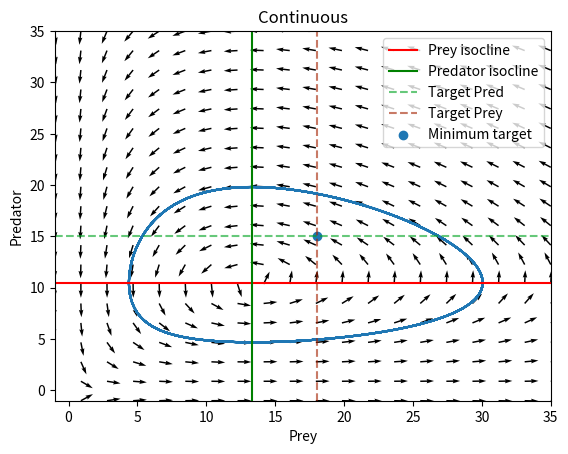

The matplotlib source for this figure:
import matplotlib.pyplot as plt
import numpy as np

lim = 35
                   
def xrate(x,y):
    return r1*x-a*y*x
def yrate(x,y):
    return -d2*y +g*a*x*y

#PARAMS
a = 0.1 #deathrate of prey per prey and pred avl
r1 = 1.05 #birthrate of prey
g = 0.45 #no pred born per prey dead
d2 = 0.6 #death rate of pred

h = 0.0001
#hrec = 1/h
'''xstep = 0.001 
ystep = 0.001 '''

#-------
#Start pop vect
inx = 30
iny = 10
#-------
x, y = np.meshgrid(np.linspace(-1, lim,20),  
                   np.linspace(-1, lim,20)) 
u = xrate(x,y)
v = yrate(x,y)
#Normalization
m = np.sqrt(np.power(u,2)+np.power(v,2))
u = u/m
v = v/m
#------
nh = 0
switch  = 0
#rung-kutta 4 trajectory
def trajectory(ix,iy):
    kx1 = xrate(ix,iy)
    ky1 = yrate(ix,iy)
    kx2 = xrate(ix+h*kx1/2,iy+h*ky1/2)
    ky2 = yrate(ix+h*kx1/2,iy+h*ky1/2)
    kx3 = xrate(ix+h*kx2/2,iy+ky2*h/2)
    ky3 = yrate(ix+h*kx2/2,iy+ky2*h/2)
    kx4 = xrate(ix+h*kx3,iy+ky3*h)
    ky4 = yrate(ix+h*kx3,iy+ky3*h)
    u1 = (kx1+2*kx2+2*kx3+kx4)/6
    ky4 = yrate(ix+h*ky3,iy+h)
    v1 = (ky1+2*ky2+2*ky3+ky4)/6
    #step = 0.0001 
    ix = (ix + u1*h)
    iy = (iy + v1*h)
    list1.append(ix)
    list2.append(iy) 
    global nh
    global switch
    nh +=1
    if ix >= 18 and iy >=15 and switch == 0:
        ft = nh
        switch = 1
        print('Time taken is to first attain the required density is',ft*h,'years')
    return

'''def trajectory_disc(ixd,iyd):
    u2 = xrate(ixd,iyd)
    v2 = yrate(ixd,iyd)
    #xstep = 0.001 
    #ystep = 0.001 
    ixd = ixd + u2*xstep
    iyd = iyd + v2*ystep
    list3.append(ixd)
    list4.append(iyd)
    return '''

list1 = [inx,]
list2 =[iny,]
list3 = [inx,]
list4 =[iny,]

trajectory(inx,iny)
'''trajectory_disc(inx,iny)'''

n=0
while (list1[-1]>1 and list2[-1]>1 and n<1000000):
    trajectory(list1[-1],list2[-1])
    n+=1

n = 0
'''while (list3[-1]>1 and list4[-1]>1 and n<1000000):
    trajectory_disc(list3[-1],list4[-1])
    n+=1
'''
#Plotting
fig = plt.figure()
plt.plot(list1,list2)
lx = np.linspace(-1,lim)
plt.plot(lx,len(lx)*[r1/a], color = 'r', label= 'Prey isocline')
ly = np.linspace(-1,lim)
plt.plot(list([d2/g/a])*len(ly), ly,color = 'g', label= 'Predator isocline')

plt.plot(lx,len(lx)*[15],color = '#01A42199', linestyle ='--',label= 'Target Pred')
plt.plot(list([18])*len(ly),ly,color = '#A4210199', linestyle ='--',label= 'Target Prey')
plt.scatter(18,15,label= 'Minimum target')

plt.quiver(x,y,u,v)
plt.xlim(-1,lim)
plt.ylim(-1,lim)
plt.xlabel('Prey')
plt.ylabel('Predator')
plt.title('Continuous')
plt.legend()
fig.savefig('asnmt-predprey-cont.png')
fig.show()
#--------
'''
fig2=plt.figure()
plt.plot(list3,list4)
lx = np.linspace(-1,lim)
plt.plot(lx,r1*(1-lx/k1)/a, color = 'r')
ly = np.linspace(-1,lim)
plt.plot(list([k2/b/a])*len(ly), ly,color = 'g')
plt.quiver(x,y,u,v)
plt.xlim(-1,lim)
plt.ylim(-1,lim)
plt.xlabel('Prey')
plt.ylabel('Predator')
plt.title('Discrete')
plt.grid(True,linestyle ='-')
fig2.show()

fig2.savefig('alv-predprey-disc.png') 
'''
plt.show()
#fin
